5-way image classification set "Durian_Leaf_Diseases" from GitHub (tmai110605/DurianLeafDisease); label vocabulary: algal, allocaridara attack, blight, healthy, phomopsis.

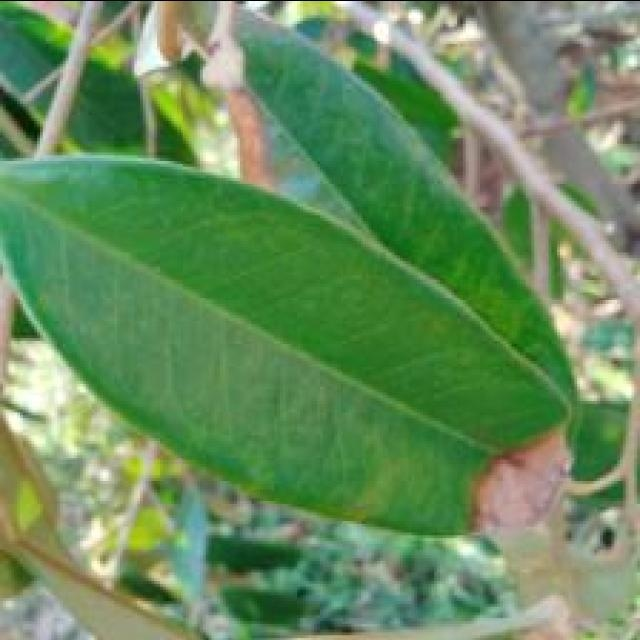
Label: blight

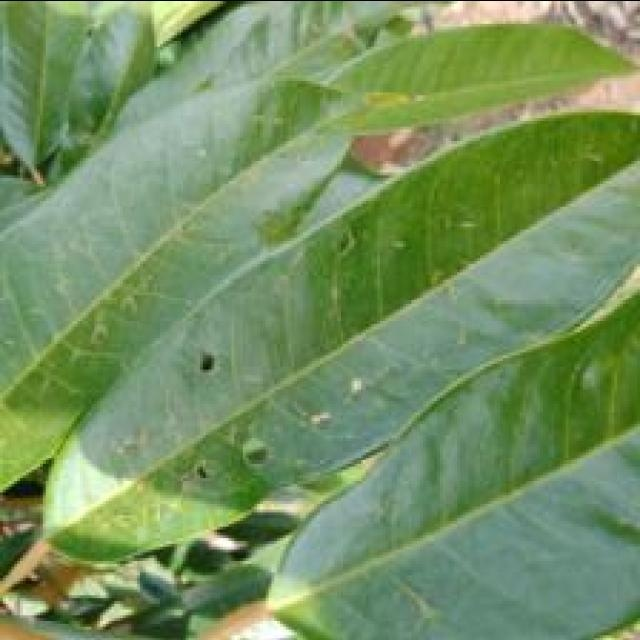
Label: allocaridara attack

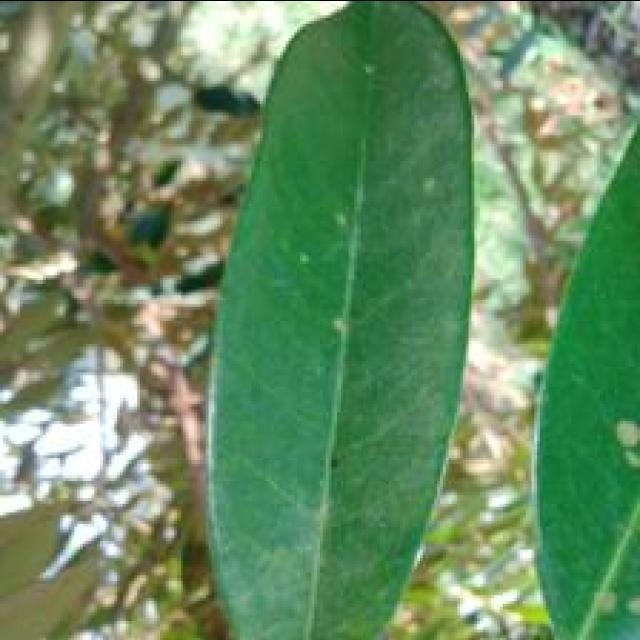
Label: algal

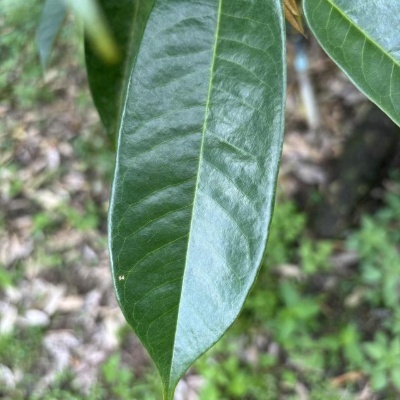
Label: healthy

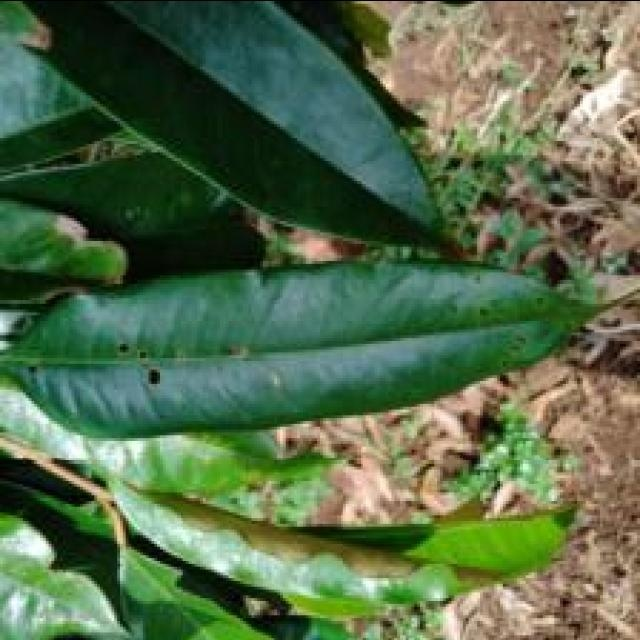
Label: phomopsis

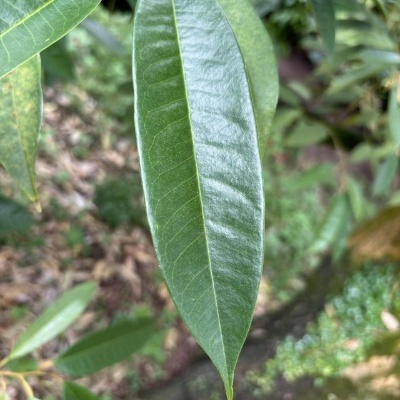
Label: healthy
